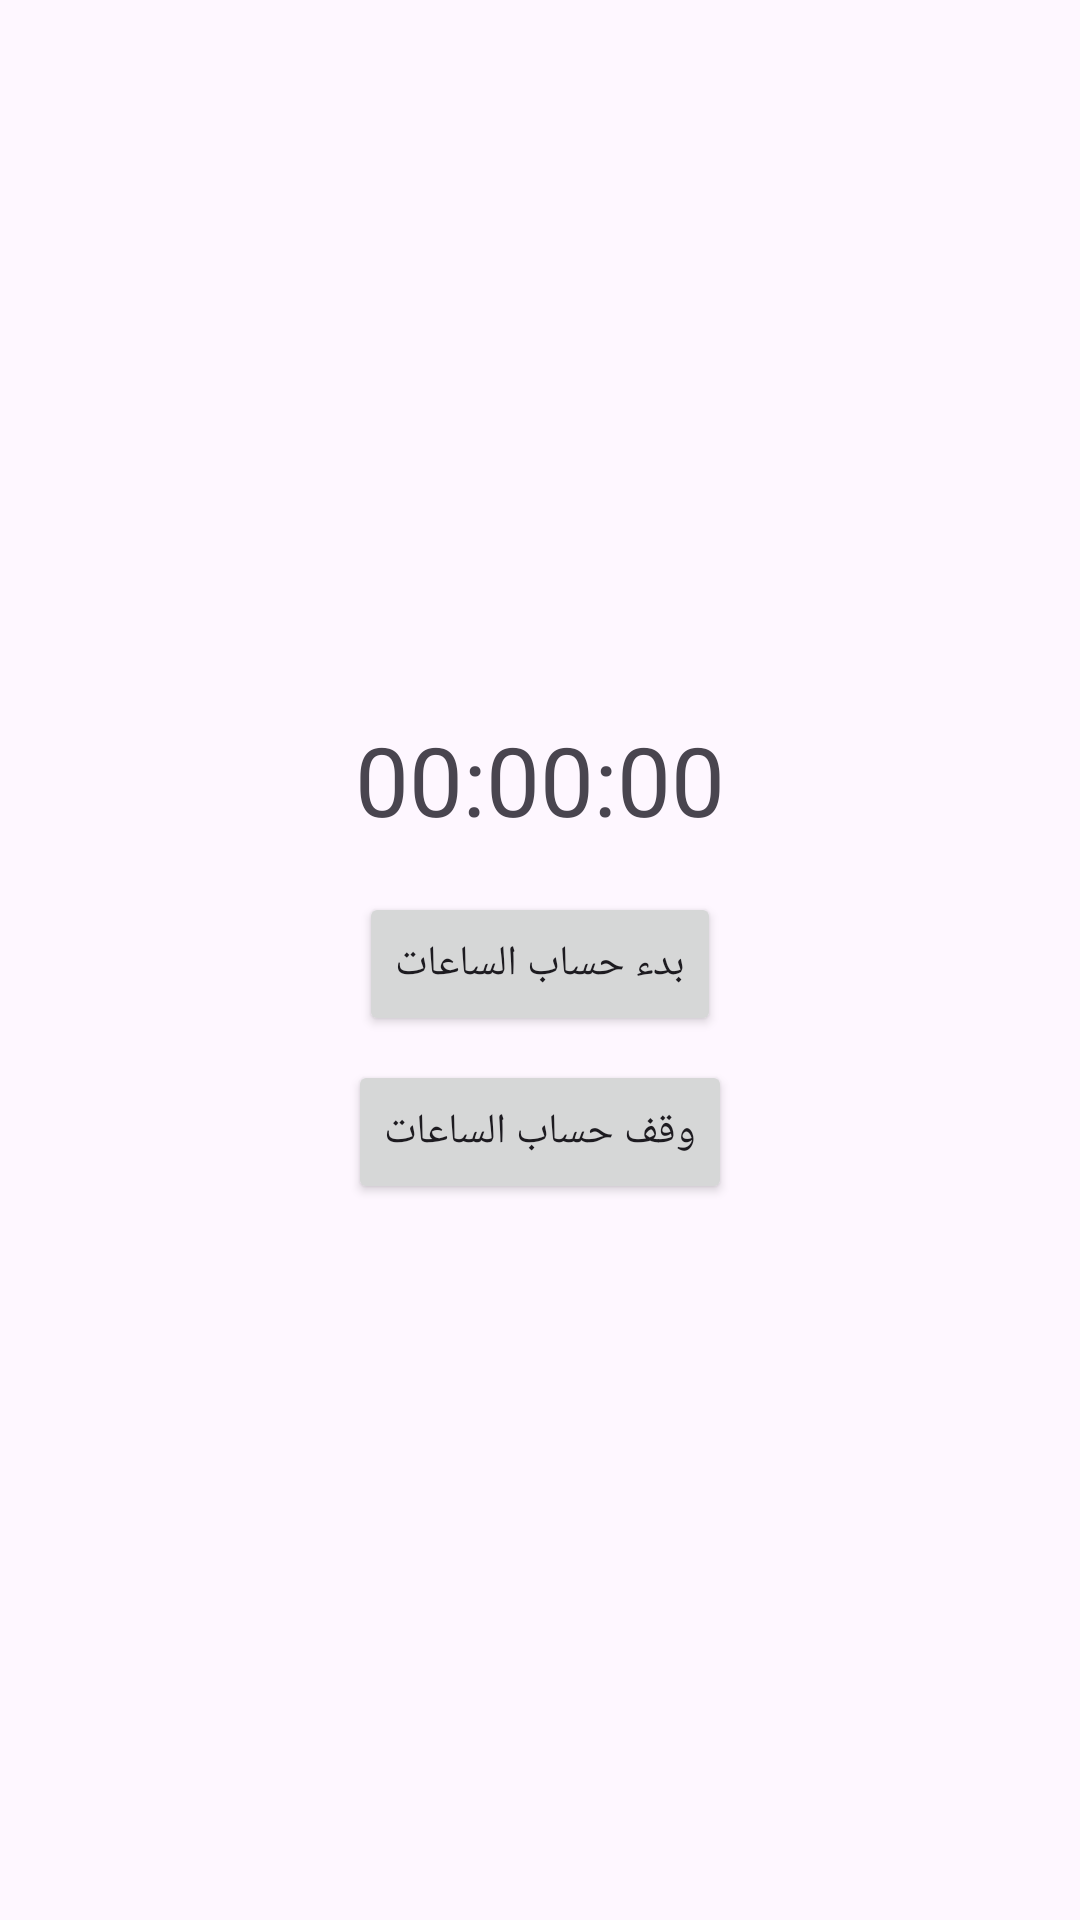

Android layout source for this screen:
<!-- AndroidManifest.xml: application theme Theme.Ws -->
<!-- res/layout/activity_attendance.xml -->
<?xml version="1.0" encoding="utf-8"?>
<LinearLayout xmlns:android="http://schemas.android.com/apk/res/android"
    android:layout_width="match_parent"
    android:layout_height="match_parent"
    android:orientation="vertical"
    android:gravity="center"
    android:padding="16dp">

    <TextView
        android:id="@+id/timerText"
        android:layout_width="wrap_content"
        android:layout_height="wrap_content"
        android:text="00:00:00"
        android:textSize="32sp"
        android:layout_marginBottom="16dp" />

    <Button
        android:id="@+id/startButton"
        android:layout_width="wrap_content"
        android:layout_height="wrap_content"
        android:text="بدء حساب الساعات"
        android:layout_marginBottom="8dp" />

    <Button
        android:id="@+id/stopButton"
        android:layout_width="wrap_content"
        android:layout_height="wrap_content"
        android:text="وقف حساب الساعات" />
</LinearLayout>
<!-- resources referenced by this layout -->
<resources>
  <style name="Theme.Ws" parent="Base.Theme.Ws" />
  <style name="Base.Theme.Ws" parent="Theme.Material3.DayNight.NoActionBar">
          
          
      </style>
</resources>
